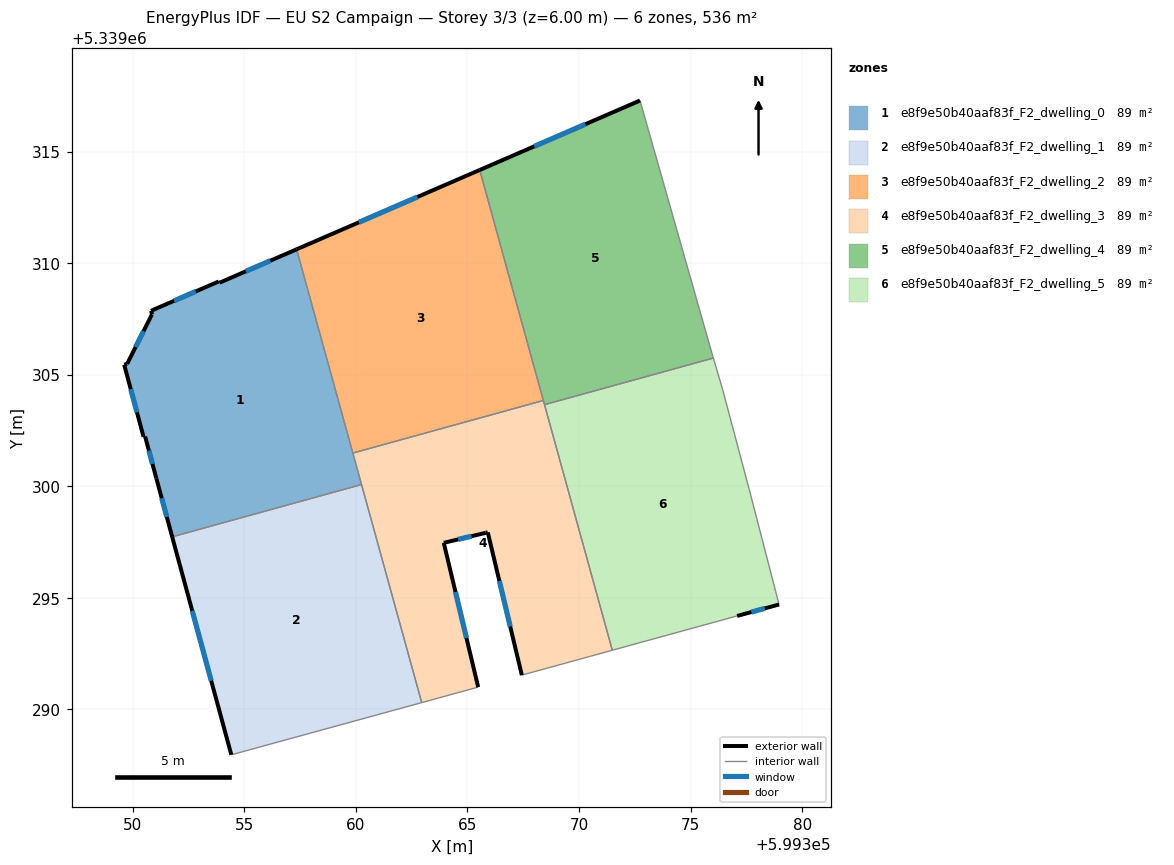
=== STOREY PLAN SPEC (per zone: floor XY polygon, exterior-wall plan segments, windows/doors) ===
zone 1: e8f9e50b40aaf83f_F2_dwelling_0  (89.4 m²)
  floor: (599357.34, 5339310.62) (599360.25, 5339300.08) (599351.77, 5339297.74) (599351.05, 5339300.37) (599350.55, 5339302.24) (599350.48, 5339302.22) (599349.61, 5339305.45) (599349.74, 5339305.49) (599350.86, 5339307.71) (599350.82, 5339307.87) (599353.85, 5339309.18) (599353.89, 5339309.13)
  exterior wall: (599349.61, 5339305.45) – (599350.48, 5339302.22)  [3.3 m]
    window: (599349.91, 5339304.35) – (599350.19, 5339303.32)  [1.0 m²]
  exterior wall: (599349.74, 5339305.49) – (599349.61, 5339305.45)  [0.1 m]
  exterior wall: (599350.86, 5339307.71) – (599349.74, 5339305.49)  [2.5 m]
    window: (599350.48, 5339306.96) – (599350.13, 5339306.24)  [0.8 m²]
  exterior wall: (599350.82, 5339307.87) – (599350.86, 5339307.71)  [0.2 m]
  exterior wall: (599353.85, 5339309.18) – (599350.82, 5339307.87)  [3.3 m]
    window: (599352.82, 5339308.74) – (599351.85, 5339308.32)  [1.0 m²]
  exterior wall: (599353.89, 5339309.13) – (599353.85, 5339309.18)  [0.1 m]
  exterior wall: (599357.34, 5339310.62) – (599353.89, 5339309.13)  [3.8 m]
    window: (599356.17, 5339310.11) – (599355.06, 5339309.64)  [1.2 m²]
  exterior wall: (599351.05, 5339300.37) – (599351.77, 5339297.74)  [2.7 m]
    window: (599351.30, 5339299.47) – (599351.52, 5339298.63)  [0.8 m²]
  exterior wall: (599350.55, 5339302.24) – (599351.05, 5339300.37)  [1.9 m]
    window: (599350.72, 5339301.60) – (599350.88, 5339301.00)  [0.6 m²]
  exterior wall: (599350.48, 5339302.22) – (599350.55, 5339302.24)  [0.1 m]
  interior walls: 3
zone 2: e8f9e50b40aaf83f_F2_dwelling_1  (89.4 m²)
  floor: (599360.25, 5339300.08) (599362.95, 5339290.31) (599354.42, 5339287.97) (599351.77, 5339297.74)
  exterior wall: (599351.77, 5339297.74) – (599354.42, 5339287.97)  [10.1 m]
    window: (599352.67, 5339294.41) – (599353.51, 5339291.29)  [3.1 m²]
  interior walls: 3
zone 3: e8f9e50b40aaf83f_F2_dwelling_2  (89.4 m²)
  floor: (599365.55, 5339314.18) (599368.40, 5339303.85) (599359.86, 5339301.49) (599357.34, 5339310.62)
  exterior wall: (599365.55, 5339314.18) – (599357.34, 5339310.62)  [8.9 m]
    window: (599362.75, 5339312.97) – (599360.13, 5339311.83)  [2.7 m²]
  interior walls: 3
zone 4: e8f9e50b40aaf83f_F2_dwelling_3  (89.4 m²)
  floor: (599368.40, 5339303.85) (599371.49, 5339292.66) (599367.44, 5339291.54) (599365.91, 5339297.94) (599365.82, 5339297.92) (599363.94, 5339297.47) (599365.48, 5339291.00) (599362.95, 5339290.31) (599359.86, 5339301.49)
  exterior wall: (599365.91, 5339297.94) – (599367.44, 5339291.54)  [6.6 m]
    window: (599366.43, 5339295.76) – (599366.92, 5339293.72)  [2.0 m²]
  exterior wall: (599365.82, 5339297.92) – (599365.91, 5339297.94)  [0.1 m]
  exterior wall: (599363.94, 5339297.47) – (599365.82, 5339297.92)  [1.9 m]
    window: (599364.58, 5339297.62) – (599365.18, 5339297.77)  [0.6 m²]
  exterior wall: (599365.48, 5339291.00) – (599363.94, 5339297.47)  [6.6 m]
    window: (599364.95, 5339293.20) – (599364.46, 5339295.27)  [2.0 m²]
  interior walls: 7
zone 5: e8f9e50b40aaf83f_F2_dwelling_4  (89.4 m²)
  floor: (599372.73, 5339317.29) (599375.96, 5339305.96) (599376.02, 5339305.75) (599368.45, 5339303.66) (599365.55, 5339314.18)
  exterior wall: (599372.73, 5339317.29) – (599365.55, 5339314.18)  [7.8 m]
    window: (599370.29, 5339316.23) – (599367.99, 5339315.24)  [2.4 m²]
  interior walls: 5
zone 6: e8f9e50b40aaf83f_F2_dwelling_5  (89.4 m²)
  floor: (599376.43, 5339304.37) (599377.61, 5339299.91) (599378.96, 5339294.71) (599377.08, 5339294.19) (599371.49, 5339292.66) (599368.45, 5339303.66) (599376.02, 5339305.75)
  exterior wall: (599377.08, 5339294.19) – (599378.96, 5339294.71)  [1.9 m]
    window: (599377.72, 5339294.37) – (599378.32, 5339294.53)  [0.6 m²]
  interior walls: 6

=== DERIVED (storey summary) ===
Building: EU S2 Campaign
Storey: 3 of 3  (floor level z = 6.00 m)
Storey gross floor area: 536.4 m²
Zones on this storey: 6
  - e8f9e50b40aaf83f_F2_dwelling_0: floor 89.4 m²; exterior wall 18.0 m (54.0 m²); 6 window(s) 5.4 m²; WWR 10.0%
  - e8f9e50b40aaf83f_F2_dwelling_1: floor 89.4 m²; exterior wall 10.1 m (30.4 m²); 1 window(s) 3.1 m²; WWR 10.2%
  - e8f9e50b40aaf83f_F2_dwelling_2: floor 89.4 m²; exterior wall 8.9 m (26.8 m²); 1 window(s) 2.7 m²; WWR 10.2%
  - e8f9e50b40aaf83f_F2_dwelling_3: floor 89.4 m²; exterior wall 15.3 m (45.8 m²); 3 window(s) 4.6 m²; WWR 10.2%
  - e8f9e50b40aaf83f_F2_dwelling_4: floor 89.4 m²; exterior wall 7.8 m (23.5 m²); 1 window(s) 2.4 m²; WWR 10.2%
  - e8f9e50b40aaf83f_F2_dwelling_5: floor 89.4 m²; exterior wall 1.9 m (5.8 m²); 1 window(s) 0.6 m²; WWR 10.2%
Zone adjacency (shared interzone walls):
  - e8f9e50b40aaf83f_F2_dwelling_0 ↔ e8f9e50b40aaf83f_F2_dwelling_1
  - e8f9e50b40aaf83f_F2_dwelling_0 ↔ e8f9e50b40aaf83f_F2_dwelling_2
  - e8f9e50b40aaf83f_F2_dwelling_0 ↔ e8f9e50b40aaf83f_F2_dwelling_3
  - e8f9e50b40aaf83f_F2_dwelling_1 ↔ e8f9e50b40aaf83f_F2_dwelling_3
  - e8f9e50b40aaf83f_F2_dwelling_2 ↔ e8f9e50b40aaf83f_F2_dwelling_3
  - e8f9e50b40aaf83f_F2_dwelling_2 ↔ e8f9e50b40aaf83f_F2_dwelling_4
  - e8f9e50b40aaf83f_F2_dwelling_3 ↔ e8f9e50b40aaf83f_F2_dwelling_4
  - e8f9e50b40aaf83f_F2_dwelling_3 ↔ e8f9e50b40aaf83f_F2_dwelling_5
  - e8f9e50b40aaf83f_F2_dwelling_4 ↔ e8f9e50b40aaf83f_F2_dwelling_5